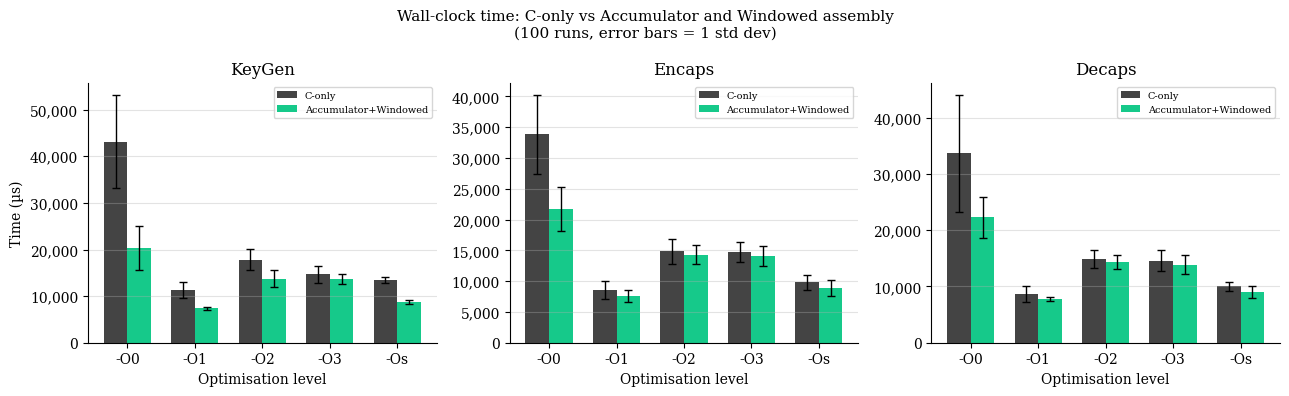

This figure's Python source:
"""
fig6_7_combined_accumulator_windowed_absolute.py
=================================================
Figure 6.7: Wall-clock time for KeyGen, Encaps, and Decaps, comparing
SW-only vs Accumulator+Windowed assembly, across five optimisation levels.
Error bars = 1 standard deviation over 100 runs.

Both binaries were measured in the SAME sequential session to share a single
SW-only baseline — this is why this file differs from sw_vs_asm1.txt and
sw_vs_asm3.txt (which were separate standalone runs).

DATA SOURCE: tot_fara_noise.txt  (combined v1+v3 and v2+v3 session)
             → uses the SW-only and v1+v3 columns only

OUTPUT:
  fig6_7_combined_accumulator_windowed_absolute.pdf
  fig6_7_combined_accumulator_windowed_absolute.png
"""

import matplotlib
matplotlib.use('Agg')
import matplotlib.pyplot as plt
import matplotlib.ticker as ticker
import numpy as np

LEVELS = ['-O0', '-O1', '-O2', '-O3', '-Os']

sw_kg_mean = [43131.2, 11317.8, 17808.6, 14657.6, 13486.2]
sw_kg_sd   = [10037.0,  1788.5,  2280.0,  1764.8,   647.9]
sw_en_mean = [33858.4,  8625.4, 14874.0, 14736.3,  9807.4]
sw_en_sd   = [ 6382.9,  1468.8,  2009.6,  1581.4,  1236.9]
sw_de_mean = [33682.4,  8604.6, 14907.4, 14611.1, 10001.1]
sw_de_sd   = [10365.8,  1410.4,  1646.9,  1835.4,   835.0]

v1v3_kg_mean = [20341.9,  7350.8, 13734.6, 13669.4,  8693.8]
v1v3_kg_sd   = [ 4754.4,   363.0,  1867.7,  1077.5,   426.8]
v1v3_en_mean = [21723.9,  7584.1, 14305.2, 14094.1,  8919.3]
v1v3_en_sd   = [ 3535.2,   932.4,  1499.9,  1645.8,  1328.5]
v1v3_de_mean = [22278.2,  7800.7, 14321.0, 13878.0,  9052.1]
v1v3_de_sd   = [ 3576.1,   364.7,  1199.1,  1745.4,  1086.6]

plt.rcParams.update({
    'font.family': 'serif', 'font.size': 10,
    'axes.spines.top': False, 'axes.spines.right': False,
    'axes.grid': True, 'axes.grid.axis': 'y', 'grid.alpha': 0.35,
})

x = np.arange(len(LEVELS))
w = 0.35

fig, axes = plt.subplots(1, 3, figsize=(13, 4))

ops = [
    ('KeyGen', sw_kg_mean, sw_kg_sd, v1v3_kg_mean, v1v3_kg_sd),
    ('Encaps', sw_en_mean, sw_en_sd, v1v3_en_mean, v1v3_en_sd),
    ('Decaps', sw_de_mean, sw_de_sd, v1v3_de_mean, v1v3_de_sd),
]

for ax, (title, sw_m, sw_s, am_m, am_s) in zip(axes, ops):
    ax.bar(x - w/2, sw_m, w, yerr=sw_s, color='#444444', label='C-only',
           capsize=3, error_kw={'elinewidth': 1})
    ax.bar(x + w/2, am_m, w, yerr=am_s, color='#16C98A', label='Accumulator+Windowed',
           capsize=3, error_kw={'elinewidth': 1})
    ax.set_xticks(x)
    ax.set_xticklabels(LEVELS)
    ax.set_xlabel('Optimisation level')
    ax.set_ylabel('Time (µs)' if title == 'KeyGen' else '')
    ax.set_title(title)
    ax.legend(fontsize=7)
    ax.yaxis.set_major_formatter(ticker.FuncFormatter(lambda v, _: f'{int(v):,}'))

fig.suptitle(
    'Wall-clock time: C-only vs Accumulator and Windowed assembly\n'
    '(100 runs, error bars = 1 std dev)',
    fontsize=11
)
fig.tight_layout()
fig.savefig('fig6_7_combined_accumulator_windowed_absolute.pdf', bbox_inches='tight')
fig.savefig('fig6_7_combined_accumulator_windowed_absolute.png', dpi=150, bbox_inches='tight')
print("Saved fig6_7_combined_accumulator_windowed_absolute.pdf / .png")
